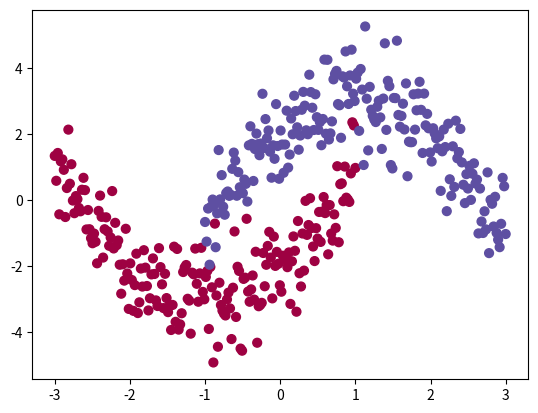

The matplotlib source for this figure:
#                       _oo0oo_
#                      o8888888o
#                      88" . "88
#                      (| -_- |)
#                      0\  =  /0
#                    ___/`---'\___
#                  .' \\|     |// '.
#                 / \\|||  :  |||// \
#                / _||||| -:- |||||- \
#               |   | \\\  -  /// |   |
#               | \_|  ''\---/''  |_/ |
#               \  .-\__  '-'  ___/-. /
#             ___'. .'  /--.--\  `. .'___
#          ."" '<  `.___\_<|>_/___.' >' "".
#         | | :  `- \`.;`\ _ /`;.`/ - ` : | |
#         \  \ `_.   \_ __\ /__ _/   .-` /  /
#     =====`-.____`.___ \_____/___.-`___.-'=====
#                       `=---='
#
#
#     ~~~~~~~~~~~~~~~~~~~~~~~~~~~~~~~~~~~~~~~~~~~
#
#               佛祖保佑         永无BUG
#!/usr/bin/env python 
# -*- coding: utf-8 -*-
# @Time    : 23/10/2019 2:12 下午
# [redacted]
# @Site    : 
# @File    : nn_model.py
# @Software: PyCharm
import operator
from functools import reduce

import numpy as np
import matplotlib.pyplot as plt

def sigmoid(x):
    """
    Compute the sigmoid of x
    """
    s = 1 / (1 + np.exp(-x))
    return s

def forward_propagation(X, parameters):
    W1 = parameters["W1"]
    b1 = parameters["b1"]
    W2 = parameters["W2"]
    b2 = parameters["b2"]
    Z1 = np.dot(W1, X) + b1
    A1 = np.tanh(Z1)
    Z2 = np.dot(W2, A1) + b2
    A2 = sigmoid(Z2)
    assert (A2.shape == (1, X.shape[1]))
    cache = {"Z1": Z1,
             "A1": A1,
             "Z2": Z2,
             "A2": A2}

    return A2, cache

def compute_cost(A2, Y, parameters):
    m = Y.shape[1]  # number of example
    # 计算交叉熵损失函数
    logprobs = np.multiply(np.log(A2), Y) + np.multiply(np.log(1 - A2), (1 - Y))
    cost = - 1 / m * np.sum(logprobs)
    cost = np.squeeze(cost)
    return cost

def backward_propagation(parameters, cache, X, Y):
    m = X.shape[1]
    W1 = parameters["W1"]
    W2 = parameters["W2"]
    A1 = cache["A1"]
    A2 = cache["A2"]
    # 反向求导
    dZ2 = A2 - Y
    dW2 = 1 / m * np.dot(dZ2, A1.T)
    db2 = 1 / m * np.sum(dZ2, axis=1, keepdims=True)
    dZ1 = np.dot(W2.T, dZ2) * (1 - np.power(A1, 2))
    dW1 = 1 / m * np.dot(dZ1, X.T)
    db1 = 1 / m * np.sum(dZ1, axis=1, keepdims=True)
    # 存储各个梯度值
    grads = {"dW1": dW1,
             "db1": db1,
             "dW2": dW2,
             "db2": db2}
    return grads

def update_parameters(parameters, grads, learning_rate = 0.1):
    W1 = parameters["W1"]
    b1 = parameters["b1"]
    W2 = parameters["W2"]
    b2 = parameters["b2"]

    dW1 = grads["dW1"]
    db1 = grads["db1"]
    dW2 = grads["dW2"]
    db2 = grads["db2"]

    W1 = W1 - learning_rate * dW1
    b1 = b1 - learning_rate * db1
    W2 = W2 - learning_rate * dW2
    b2 = b2 - learning_rate * db2

    parameters = {"W1": W1, "b1": b1, "W2": W2, "b2": b2}
    return parameters

def nn_model(X, Y, n_h = 3, num_iterations = 10000, print_cost=False):
    m = X.shape[1]   # 样本个数
    n_x = X.shape[0]  # 输入层神经元个数
    n_y = Y.shape[0]   # 输出层神经元个数

    W1 = np.random.randn(n_h, n_x) * 0.01
    b1 = np.zeros((n_h, 1))
    W2 = np.random.randn(n_y, n_h) * 0.01
    b2 = np.zeros((n_y, 1))
    parameters = {"W1": W1,
                  "b1": b1,
                  "W2": W2,
                  "b2": b2
                  }
    # 迭代训练
    J = []  #存储损失函数
    for i in range(0, num_iterations):
        A2, cache = forward_propagation(X, parameters)
        cost = compute_cost(A2, Y, parameters)
        grads = backward_propagation(parameters, cache, X, Y)
        parameters = update_parameters(parameters, grads)
        J.append(cost)
        # 每隔 1000 次训练，打印 cost
        if print_cost and i % 1000 == 0:
            print("Cost after iteration %i: %f" % (i, cost))

    return parameters

r = np.random.randn(200)*0.8  #200个正太分布

x1 = np.linspace(-3,1,200) #输出-3到1之间200个相同间隔的数字
x2 = np.linspace(-1, 3, 200)
y1 = x1*x1+2*x1-2+r
y2 = -x2*x2+2*x2+2+r

X = np.hstack(([x1, y1],[x2, y2])) # 输入样本 X
Y = np.hstack((np.zeros((1,200)),np.ones((1,200))))
plt.scatter(X[0, :], X[1, :], c=reduce(operator.add, Y), s=40, cmap=plt.cm.Spectral)
plt.show()

#nn
m = X.shape[1]    # 样本个数
n_x = X.shape[0]  # 输入层神经元个数
n_h = 3      # 隐藏层神经元个数
n_y = Y.shape[0]  # 输出层神经元个数


W1 = np.random.randn(n_h,n_x)*0.01
b1 = np.zeros((n_h,1))
W2 = np.random.randn(n_y,n_h)*0.01
b2 = np.zeros((n_y,1))

assert (W1.shape == (n_h, n_x))
assert (b1.shape == (n_h, 1))
assert (W2.shape == (n_y, n_h))
assert (b2.shape == (n_y, 1))
# parameters = {"W1": W1, "b1": b1, "W2": W2, "b2": b2}
parameters = nn_model(X, Y, n_h = 1, num_iterations = 10000, print_cost =True)







